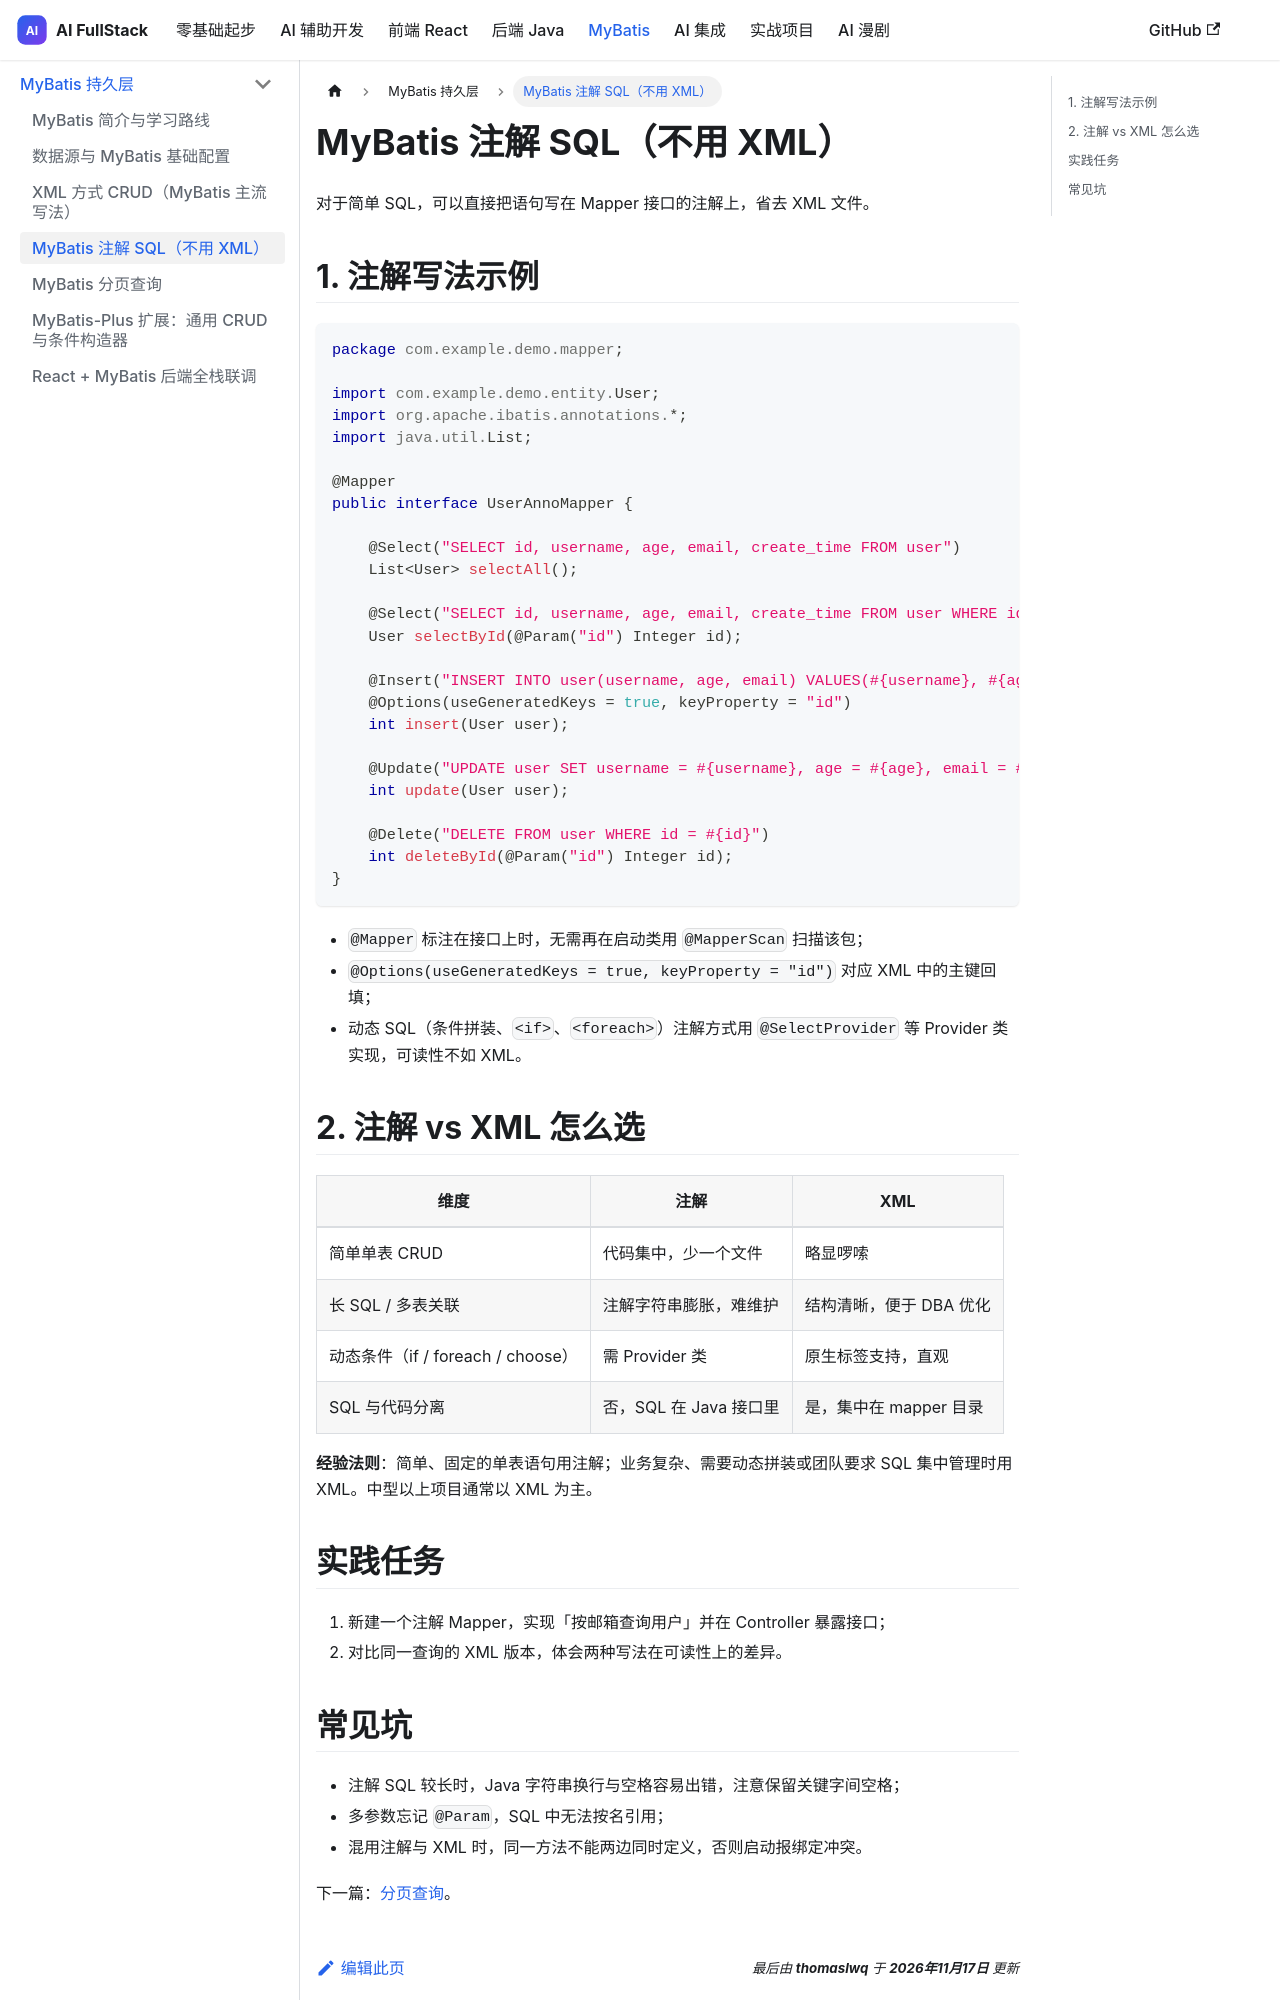

repository: thomaslwq/AIFullStack · page: docs/mybatis/annotation/index.html · generator: docusaurus

---
title: MyBatis 注解 SQL（不用 XML）
description: "@Select、@Insert、@Update、@Delete 注解写法，适用场景，以及注解与 XML 的取舍"
sidebar_position: 4
---

# MyBatis 注解 SQL（不用 XML）

对于简单 SQL，可以直接把语句写在 Mapper 接口的注解上，省去 XML 文件。

## 1. 注解写法示例

```java
package com.example.demo.mapper;

import com.example.demo.entity.User;
import org.apache.ibatis.annotations.*;
import java.util.List;

@Mapper
public interface UserAnnoMapper {

    @Select("SELECT id, username, age, email, create_time FROM user")
    List<User> selectAll();

    @Select("SELECT id, username, age, email, create_time FROM user WHERE id = #{id}")
    User selectById(@Param("id") Integer id);

    @Insert("INSERT INTO user(username, age, email) VALUES(#{username}, #{age}, #{email})")
    @Options(useGeneratedKeys = true, keyProperty = "id")
    int insert(User user);

    @Update("UPDATE user SET username = #{username}, age = #{age}, email = #{email} WHERE id = #{id}")
    int update(User user);

    @Delete("DELETE FROM user WHERE id = #{id}")
    int deleteById(@Param("id") Integer id);
}
```

- `@Mapper` 标注在接口上时，无需再在启动类用 `@MapperScan` 扫描该包；
- `@Options(useGeneratedKeys = true, keyProperty = "id")` 对应 XML 中的主键回填；
- 动态 SQL（条件拼装、`<if>`、`<foreach>`）注解方式用 `@SelectProvider` 等 Provider 类实现，可读性不如 XML。
